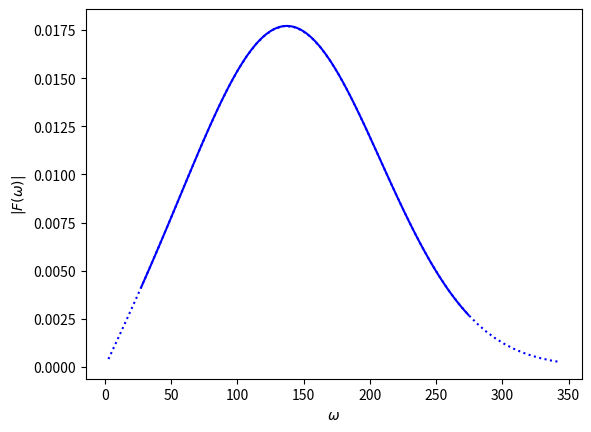

Reproduce this figure in Python.
import numpy as np
import matplotlib.pyplot as plt

def source_freq(omega, sigma, t_0, omega_0):
    return np.abs(np.sqrt(np.pi)*sigma/(2j)*np.exp(-1j*t_0*omega)*(np.exp(-(omega-omega_0)**2*sigma**2/4)-np.exp(-(omega+omega_0)**2*sigma**2/4)))

c = 343.0
d = 5.0

omega_vals = np.linspace(0.4*c/d,4*c/d,100)
F_vals = source_freq(omega_vals,1/50,4.5/100,2*c/d)
Omega_vals = np.linspace(0.04*c/d,5*c/d,50)
FF_vals = source_freq(Omega_vals,1/50,4.5/100,2*c/d)

plt.plot(Omega_vals,FF_vals,'b',linestyle='dotted')
plt.plot(omega_vals,F_vals,'b')
plt.xlabel(r'$\omega$')
plt.ylabel(r'$|F(\omega)|$')
plt.savefig("source_freq.png")
plt.show()